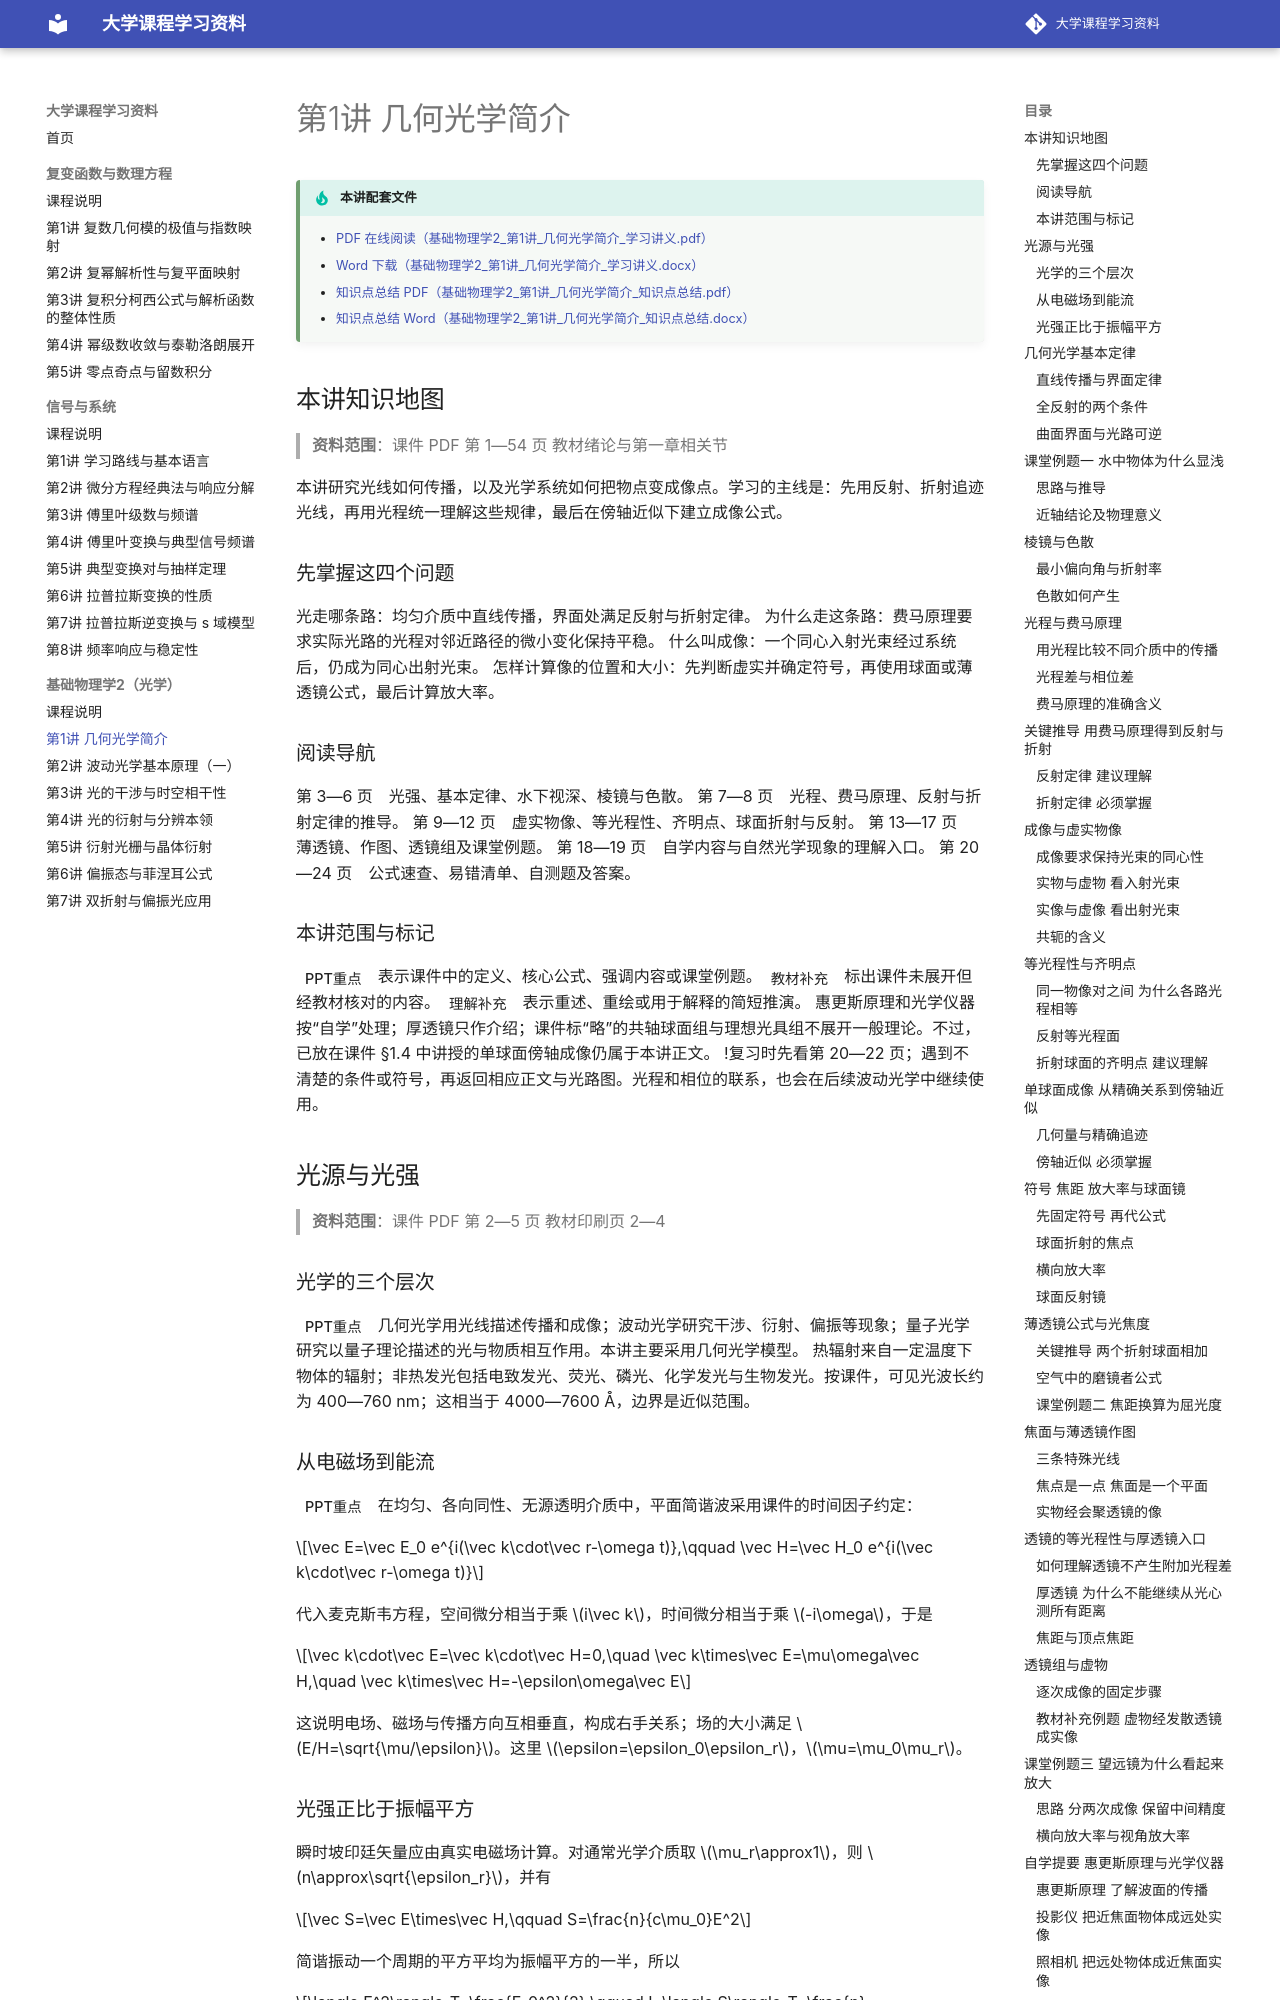

repository: yunbianmailang/university-course-materials · page: 基础物理学2/第1讲_几何光学简介/index.html · generator: mkdocs

# 第1讲 几何光学简介

!!! tip "本讲配套文件"
    - [PDF 在线阅读（基础物理学2_第1讲_几何光学简介_学习讲义.pdf）](../文件/基础物理学2_第1讲_几何光学简介_学习讲义.pdf)
    - [Word 下载（基础物理学2_第1讲_几何光学简介_学习讲义.docx）](../文件/基础物理学2_第1讲_几何光学简介_学习讲义.docx)
    - [知识点总结 PDF（基础物理学2_第1讲_几何光学简介_知识点总结.pdf）](../文件/基础物理学2_第1讲_几何光学简介_知识点总结.pdf)
    - [知识点总结 Word（基础物理学2_第1讲_几何光学简介_知识点总结.docx）](../文件/基础物理学2_第1讲_几何光学简介_知识点总结.docx)

## 本讲知识地图

> **资料范围**：课件 PDF 第 1—54 页  教材绪论与第一章相关节

本讲研究光线如何传播，以及光学系统如何把物点变成像点。学习的主线是：先用反射、折射追迹光线，再用光程统一理解这些规律，最后在傍轴近似下建立成像公式。
### 先掌握这四个问题
光走哪条路：均匀介质中直线传播，界面处满足反射与折射定律。
为什么走这条路：费马原理要求实际光路的光程对邻近路径的微小变化保持平稳。
什么叫成像：一个同心入射光束经过系统后，仍成为同心出射光束。
怎样计算像的位置和大小：先判断虚实并确定符号，再使用球面或薄透镜公式，最后计算放大率。
### 阅读导航
第 3—6 页　光强、基本定律、水下视深、棱镜与色散。
第 7—8 页　光程、费马原理、反射与折射定律的推导。
第 9—12 页　虚实物像、等光程性、齐明点、球面折射与反射。
第 13—17 页　薄透镜、作图、透镜组及课堂例题。
第 18—19 页　自学内容与自然光学现象的理解入口。
第 20—24 页　公式速查、易错清单、自测题及答案。
### 本讲范围与标记
<span class="pill pill-ppt">PPT重点</span>表示课件中的定义、核心公式、强调内容或课堂例题。<span class="pill pill-src">教材补充</span>标出课件未展开但经教材核对的内容。<span class="pill pill-und">理解补充</span>表示重述、重绘或用于解释的简短推演。
惠更斯原理和光学仪器按“自学”处理；厚透镜只作介绍；课件标“略”的共轴球面组与理想光具组不展开一般理论。不过，已放在课件 §1.4 中讲授的单球面傍轴成像仍属于本讲正文。
!复习时先看第 20—22 页；遇到不清楚的条件或符号，再返回相应正文与光路图。光程和相位的联系，也会在后续波动光学中继续使用。

## 光源与光强

> **资料范围**：课件 PDF 第 2—5 页  教材印刷页 2—4

### 光学的三个层次
<span class="pill pill-ppt">PPT重点</span>几何光学用光线描述传播和成像；波动光学研究干涉、衍射、偏振等现象；量子光学研究以量子理论描述的光与物质相互作用。本讲主要采用几何光学模型。
热辐射来自一定温度下物体的辐射；非热发光包括电致发光、荧光、磷光、化学发光与生物发光。按课件，可见光波长约为 400—760 nm；这相当于 4000—7600 Å，边界是近似范围。
